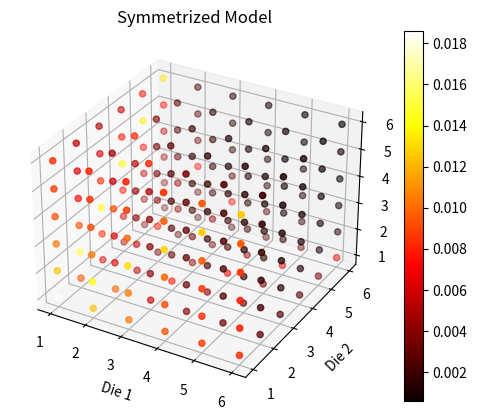

This chart was generated by the following Python code:
from mpl_toolkits.mplot3d import Axes3D
import matplotlib.pyplot as plt
import numpy as np



def plot4(x,y,z,c,title):
    fig = plt.figure()
    ax = fig.add_subplot(111, projection='3d')

    img = ax.scatter(x, y, z, c=c, cmap=plt.hot())
    fig.colorbar(img)
    ax.set_xlabel('Die 1')
    ax.set_ylabel('Die 2')
    ax.set_zlabel('Die 3')
    ax.set_title(title)
    return fig, ax

def model_e_unnormalized(x,y,z):
    return 1.0/(1.0+abs(x*z-y)) + 1.0/(1.0+abs(x*y-x)) + 1.0/(1.0+abs(x*y-z))

def model_a_unnormalized(x,y,z):
    return 1.0/(1.0+abs(x*z-y))

def model_b_unnormalized(x,y,z):
    return 1.0/(1.0+abs(x*y-z))

class Thrice():
    # Represents three dice

    def __init__(self, unnormalized_model,title='' ):
        self.unnormalized_model = unnormalized_model
        self.rolls = [ (x,y,z) for x in range(1,7) for y in range(1,7) for z in range(1,7) ]
        self.partition = sum([self.unnormalized_model(x, y, z) for (x, y, z) in self.rolls])
        self.model = lambda x, y, z: self.unnormalized_model(x, y, z) / self.partition
        self.probabilities =  [self.model(x,y,z) for (x,y,z) in self.rolls ]
        self.title = title

    def plot(self):
        x,y,z = zip(*self.rolls)
        c     = [c for c in self.probabilities ]
        self.fig, self.ax = plot4(x=x,y=y,z=z,c=c,title=self.title)

    def animate(self):
        for angle in range(0, 360):
            self.ax.view_init(30, angle)
            self.ax.figure
            plt.draw()
            plt.pause(.1)


def demo_test():
    x = np.random.standard_normal(10)
    y = np.random.standard_normal(10)
    z = np.random.standard_normal(10)
    c = np.random.standard_normal(10)
    plot4(x,y,z,c)


if __name__=="__main__":
    model_e = Thrice(unnormalized_model=model_e_unnormalized,title='Symmetrized Model')
    model_e.plot()
    #model_e.animate()
    plt.show()

